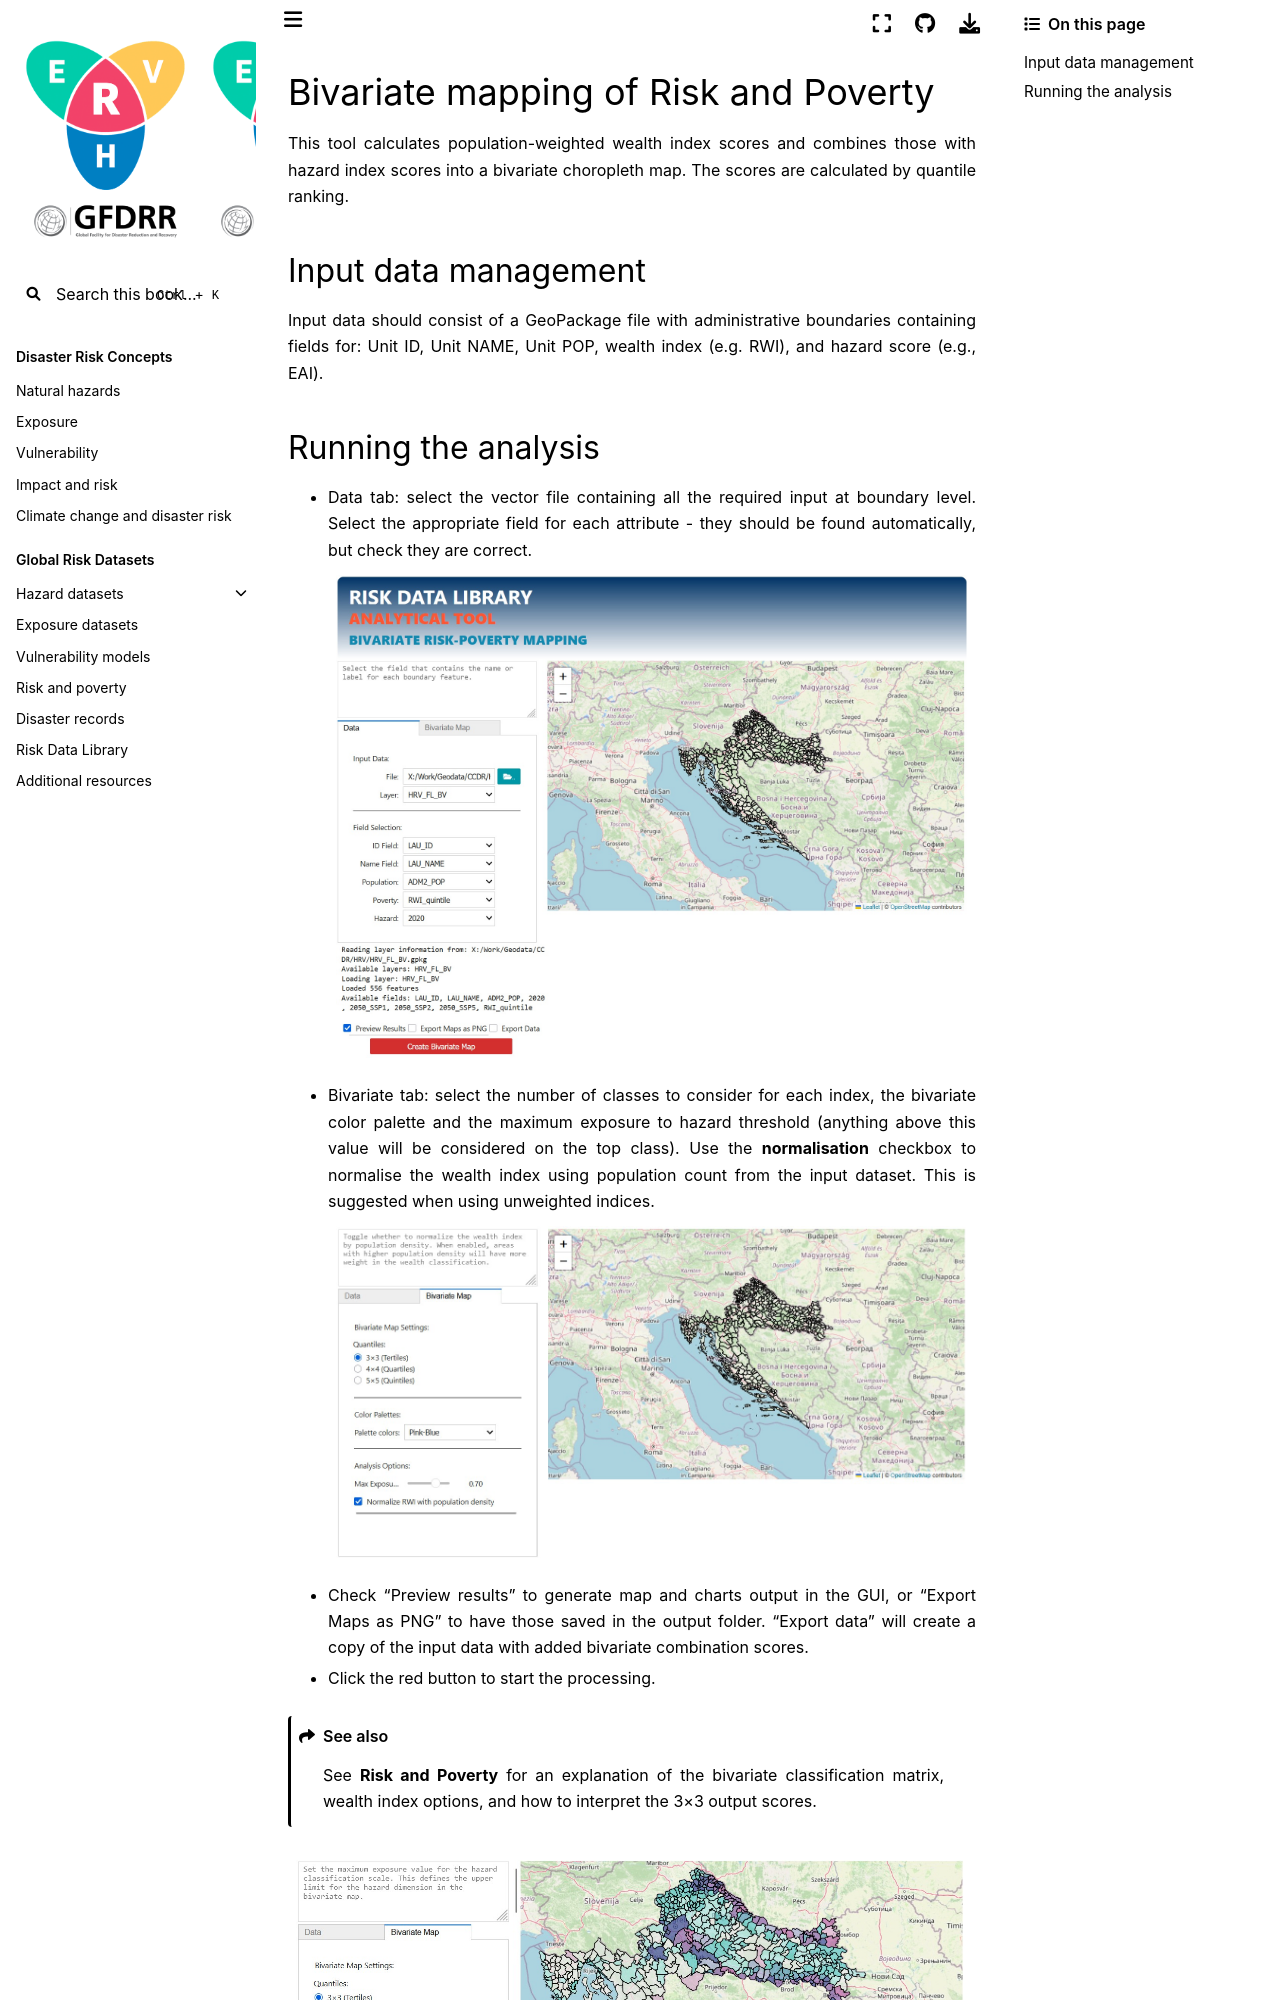

repository: GFDRR/CCDR-tools · page: docs/run_bv.html · generator: jekyll

# Bivariate mapping of Risk and Poverty 

This tool calculates population-weighted wealth index scores and combines those with hazard index scores into a bivariate choropleth map. The scores are calculated by quantile ranking.

## Input data management

Input data should consist of a GeoPackage file with administrative boundaries containing fields for: Unit ID, Unit NAME, Unit POP, wealth index (e.g. RWI), and hazard score (e.g., EAI).
